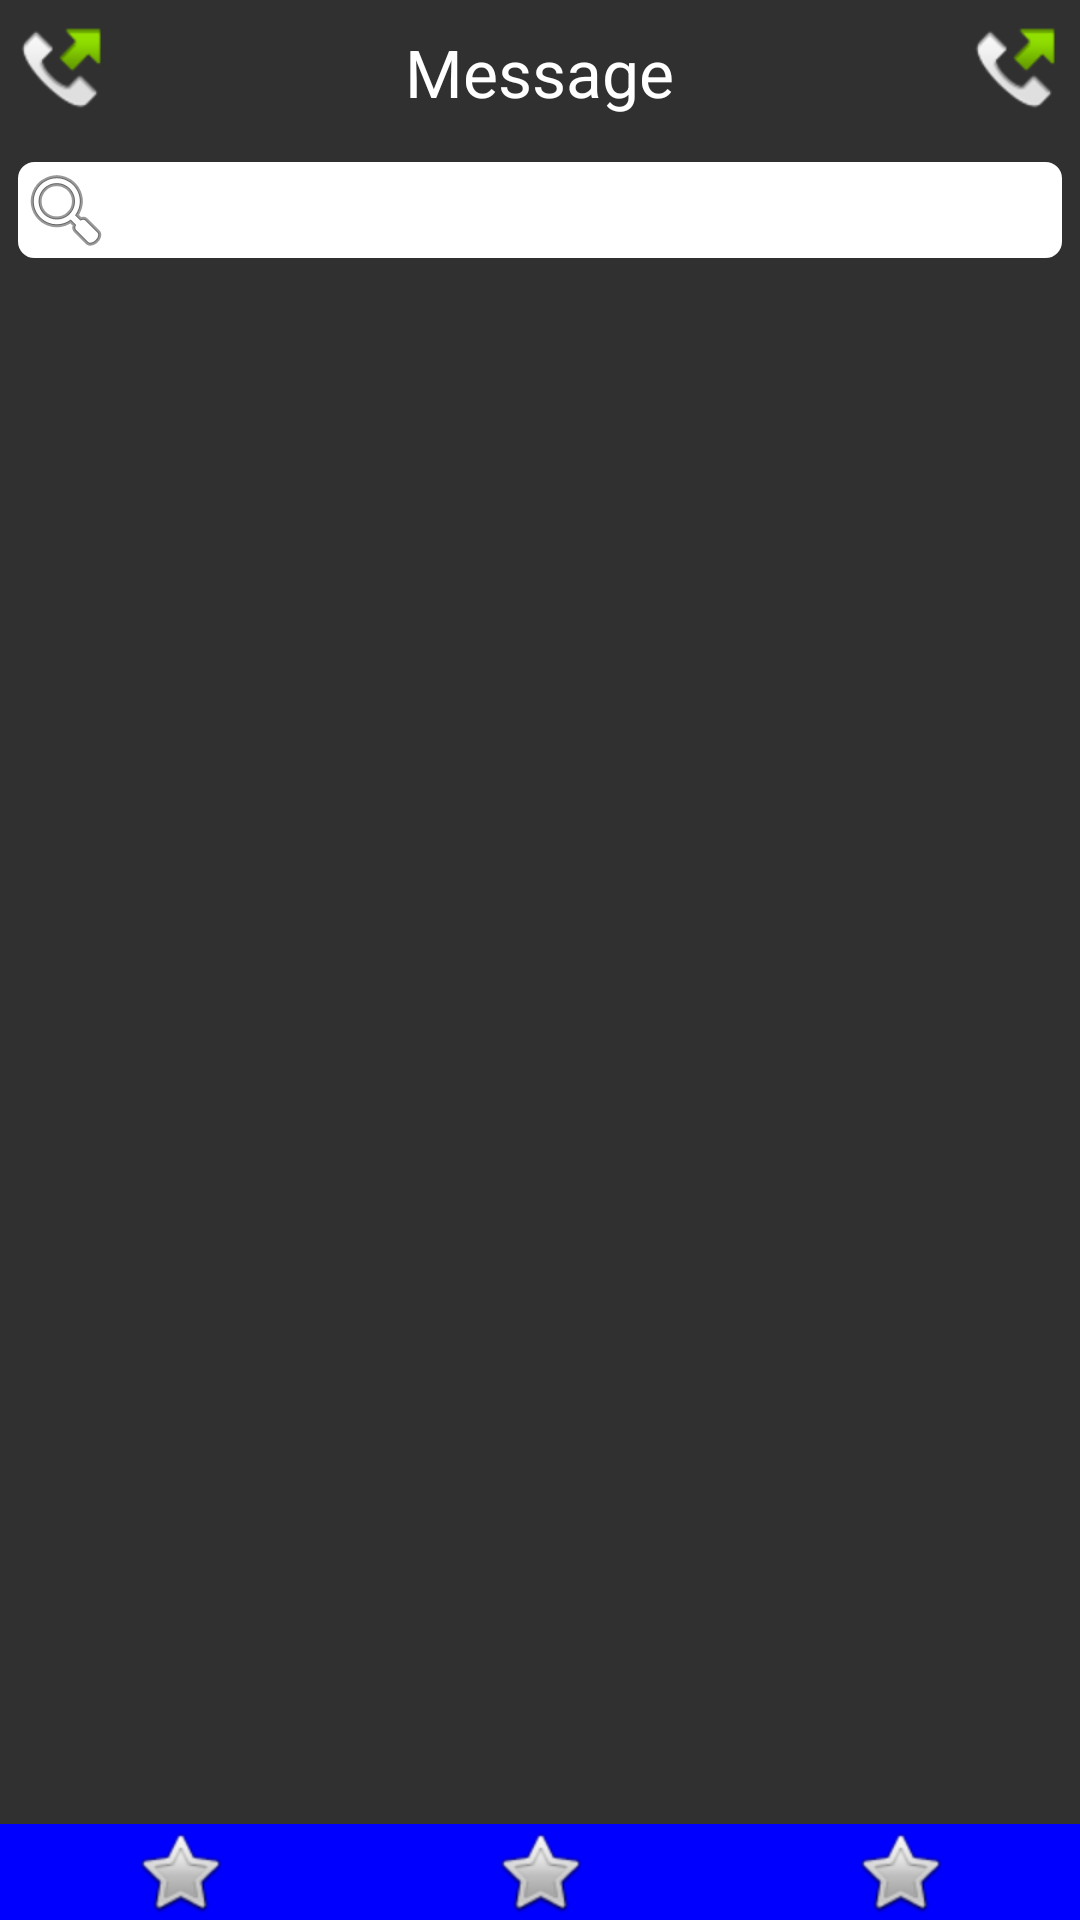

Android layout source for this screen:
<!-- AndroidManifest.xml: application theme AppTheme -->
<!-- res/layout/activity_chat.xml -->
<?xml version="1.0" encoding="utf-8"?>
<RelativeLayout xmlns:android="http://schemas.android.com/apk/res/android"
    xmlns:tools="http://schemas.android.com/tools"
    android:descendantFocusability="beforeDescendants"
    android:focusableInTouchMode="true"
    android:layout_width="match_parent" android:layout_height="match_parent">

    <LinearLayout
        android:background="#0000FF"
        android:orientation="horizontal"
        android:layout_width="fill_parent"
        android:layout_height="wrap_content"
        android:layout_alignParentBottom="true"
        android:id="@+id/linearLayout2">
        <LinearLayout
            android:id="@+id/layoutMessageListBt"
            android:gravity="center"
            android:layout_weight="1"
            android:orientation="vertical"
            android:layout_width="0dp"
            android:layout_height="fill_parent">


            <ImageView
                android:src="@android:drawable/btn_star"
                android:layout_width="wrap_content"
                android:layout_height="wrap_content" />
        </LinearLayout>
        <LinearLayout
            android:id="@+id/layoutChatBt"
            android:gravity="center"
            android:layout_weight="1"
            android:orientation="vertical"
            android:layout_width="0dp"
            android:layout_height="fill_parent">

            <ImageView
                android:src="@android:drawable/btn_star"
                android:layout_width="wrap_content"
                android:layout_height="wrap_content" />

        </LinearLayout>
        <LinearLayout
            android:id="@+id/layoutContactBt"
            android:gravity="center"
            android:layout_weight="1"
            android:orientation="vertical"
            android:layout_width="0dp"
            android:layout_height="fill_parent">

            <ImageView
                android:src="@android:drawable/btn_star"
                android:layout_width="wrap_content"
                android:layout_height="wrap_content" />

        </LinearLayout>
    </LinearLayout>

    <RelativeLayout
        android:padding="@dimen/Nav_Padding"
        android:orientation="horizontal"
        android:layout_width="fill_parent"
        android:layout_height="@dimen/Nav_Height"
        android:layout_alignParentTop="true"
        android:layout_alignParentLeft="true"
        android:layout_alignParentStart="true"
        android:id="@+id/relativeLayout">

        <ImageView
            android:src="@android:drawable/sym_call_outgoing"
            android:layout_width="wrap_content"
            android:layout_height="wrap_content"
            android:layout_centerVertical="true"
            android:layout_alignParentLeft="true"
            android:layout_alignParentStart="true"
            android:id="@+id/imageView" />
        <TextView
            android:layout_width="wrap_content"
            android:layout_height="wrap_content"
            android:textAppearance="?android:attr/textAppearanceLarge"
            android:text="Message"
            android:id="@+id/textNavigationBar"
            android:layout_centerVertical="true"
            android:layout_centerHorizontal="true" />

        <ImageView
            android:layout_gravity="right"
            android:src="@android:drawable/sym_call_outgoing"
            android:layout_width="wrap_content"
            android:layout_height="wrap_content"
            android:layout_centerVertical="true"
            android:layout_alignParentRight="true"
            android:layout_alignParentEnd="true" />


    </RelativeLayout>

    <LinearLayout
        android:padding="@dimen/Nav_Padding"
        android:orientation="horizontal"
        android:layout_width="fill_parent"
        android:layout_height="wrap_content"
        android:layout_alignParentLeft="true"
        android:layout_alignParentStart="true"
        android:layout_below="@+id/relativeLayout"
        android:id="@+id/linearLayout">

        <EditText
            android:background="@drawable/rounded_corners"
            android:drawableLeft="@android:drawable/ic_menu_search"
            android:hint="@string/txt_EdtHint"
            android:layout_width="wrap_content"
            android:layout_height="wrap_content"
            android:id="@+id/editText"
            android:layout_weight="1" />
    </LinearLayout>

    <LinearLayout
        android:id="@+id/fragment"
        android:orientation="horizontal"
        android:layout_width="fill_parent"
        android:layout_height="fill_parent"
        android:layout_below="@+id/linearLayout"
        android:layout_alignParentLeft="true"
        android:layout_alignParentStart="true"
        android:layout_above="@+id/linearLayout2"></LinearLayout>

</RelativeLayout>
<!-- resources referenced by this layout -->
<resources>
  <dimen name="Nav_Height">48dp</dimen>
  <dimen name="Nav_Padding">6dp</dimen>
  <!-- drawable rounded_corners (drawable) -->
  <?xml version="1.0" encoding="utf-8"?>
  <shape xmlns:android="http://schemas.android.com/apk/res/android">
      <corners android:radius="5dp">
  
  
      </corners>
      <stroke android:width="1dp"
          android:color="#FFF">
  
      </stroke>
      <solid android:color="#FFF"/>
  </shape>
  <string name="txt_EdtHint">Search for peple and groups</string>
  <style name="AppTheme" parent="Theme.AppCompat">
          
          <item name="windowActionBar">false</item>
          <item name="colorPrimary">@color/indigo_500</item>
          <item name="colorPrimaryDark">@color/indigo_700</item>
          <item name="colorAccent">@color/accent</item>
      </style>
  <color name="indigo_500">#3f51b5</color>
  <color name="indigo_700">#303f9f</color>
  <color name="accent">#eeff41</color>
</resources>
